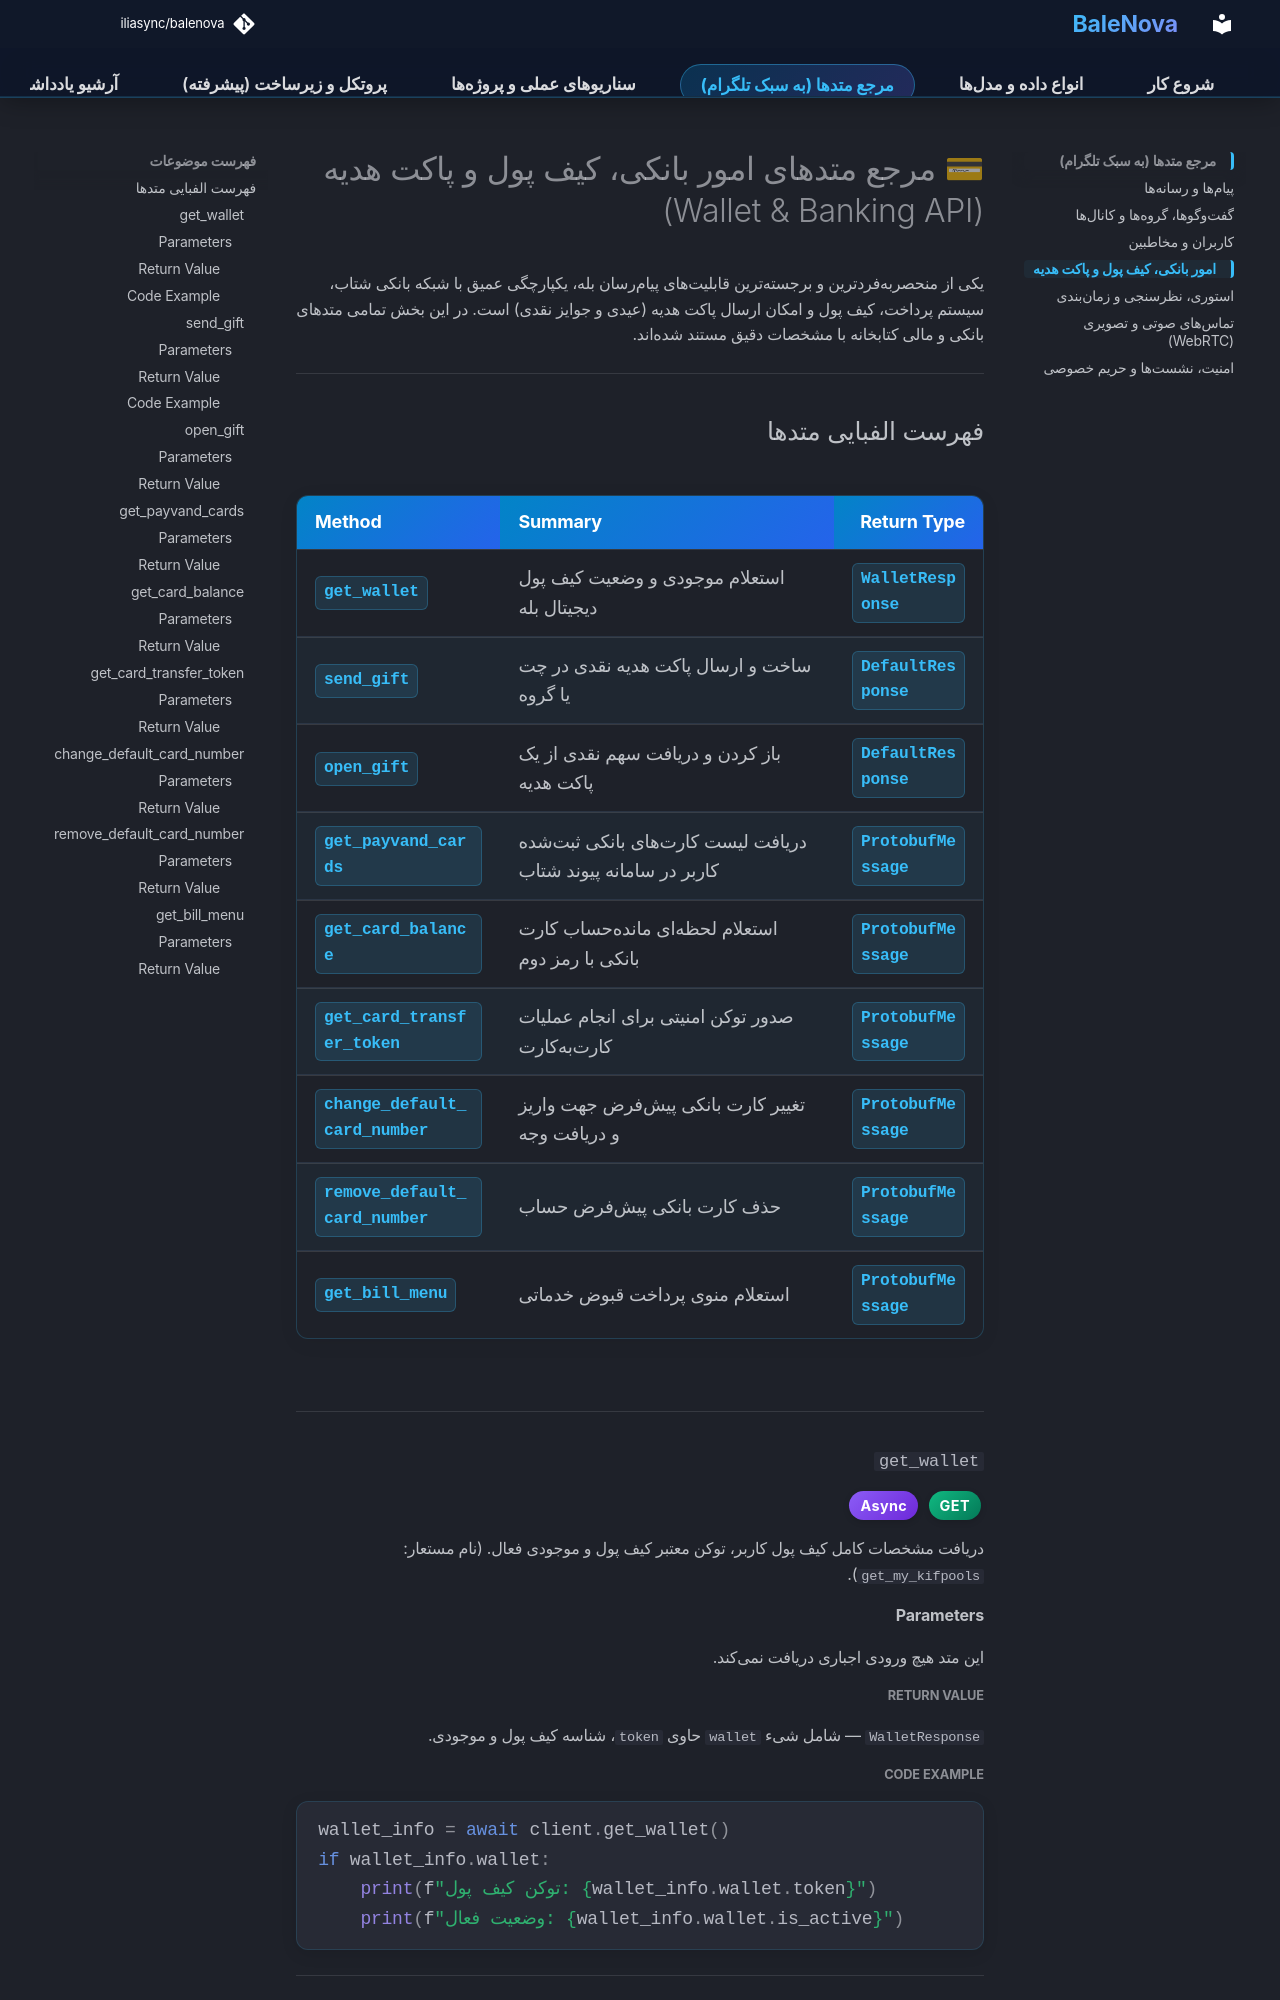

repository: iliasync/balenova · page: methods_wallet/index.html · generator: mkdocs

# 💳 مرجع متدهای امور بانکی، کیف پول و پاکت هدیه (Wallet & Banking API)

یکی از منحصربهفردترین و برجستهترین قابلیتهای پیامرسان بله، یکپارچگی عمیق با شبکه بانکی شتاب، سیستم پرداخت، کیف پول و امکان ارسال پاکت هدیه (عیدی و جوایز نقدی) است. در این بخش تمامی متدهای بانکی و مالی کتابخانه با مشخصات دقیق مستند شدهاند.

---

## فهرست الفبایی متدها
| Method | Summary | Return Type |
| :--- | :--- | :--- |
| [`get_wallet`](#get_wallet) | استعلام موجودی و وضعیت کیف پول دیجیتال بله | `WalletResponse` |
| [`send_gift`](#send_gift) | ساخت و ارسال پاکت هدیه نقدی در چت یا گروه | `DefaultResponse` |
| [`open_gift`](#open_gift) | باز کردن و دریافت سهم نقدی از یک پاکت هدیه | `DefaultResponse` |
| [`get_payvand_cards`](#get_payvand_cards) | دریافت لیست کارتهای بانکی ثبتشده کاربر در سامانه پیوند شتاب | `ProtobufMessage` |
| [`get_card_balance`](#get_card_balance) | استعلام لحظهای ماندهحساب کارت بانکی با رمز دوم | `ProtobufMessage` |
| [`get_card_transfer_token`](#get_card_transfer_token) | صدور توکن امنیتی برای انجام عملیات کارتبهکارت | `ProtobufMessage` |
| [`change_default_card_number`](#change_default_card_number) | تغییر کارت بانکی پیشفرض جهت واریز و دریافت وجه | `ProtobufMessage` |
| [`remove_default_card_number`](#remove_default_card_number) | حذف کارت بانکی پیشفرض حساب | `ProtobufMessage` |
| [`get_bill_menu`](#get_bill_menu) | استعلام منوی پرداخت قبوض خدماتی | `ProtobufMessage` |

---

### `get_wallet`
<span class="badge get">GET</span> <span class="badge async">Async</span>

دریافت مشخصات کامل کیف پول کاربر، توکن معتبر کیف پول و موجودی فعال. (نام مستعار: `get_my_kifpools`).

#### Parameters
این متد هیچ ورودی اجباری دریافت نمیکند.

##### Return Value
`WalletResponse` — شامل شیء `wallet` حاوی `token`، شناسه کیف پول و موجودی.
